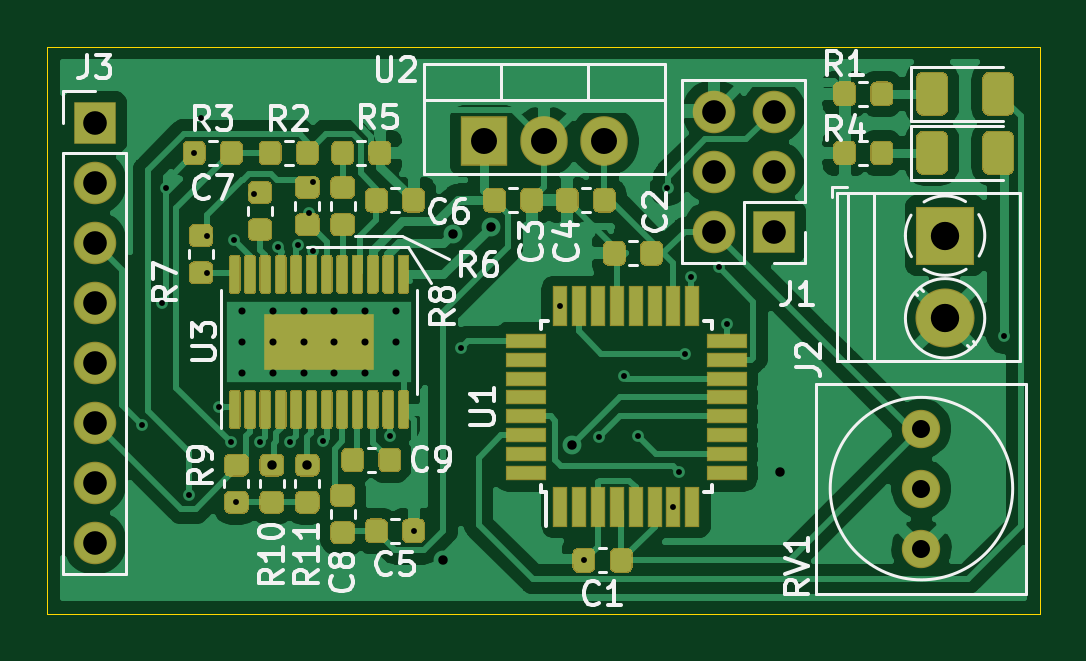
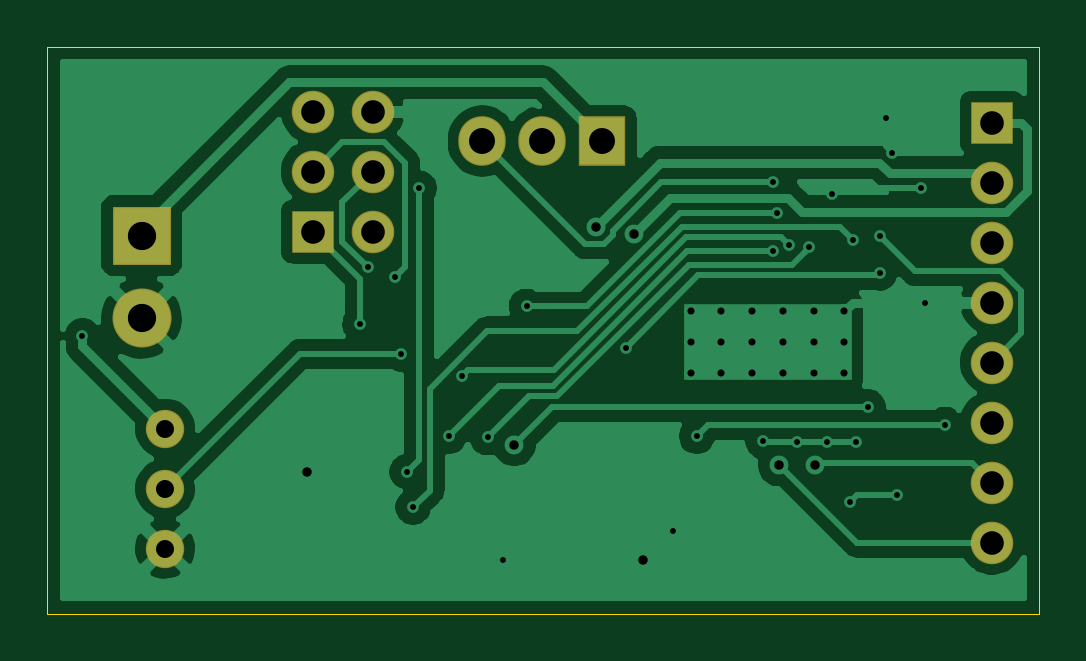
Circuit board: 10 layer files. Board 42.0 x 24.0 mm.
- bottom_copper: single_driver-B_Cu.gbr (44648 bytes)
- bottom_mask: single_driver-B_Mask.gbr (1339 bytes)
- paste: single_driver-B_Paste.gbr (464 bytes)
- bottom_silk: single_driver-B_SilkS.gbr (465 bytes)
- outline: single_driver-Edge_Cuts.gbr (698 bytes)
- top_copper: single_driver-F_Cu.gbr (111155 bytes)
- top_mask: single_driver-F_Mask.gbr (26080 bytes)
- paste: single_driver-F_Paste.gbr (25835 bytes)
- top_silk: single_driver-F_SilkS.gbr (25593 bytes)
- drill: single_driver.drl (1643 bytes)

=== bottom_copper: single_driver-B_Cu.gbr (44648 bytes, source omitted) ===
=== bottom_mask: single_driver-B_Mask.gbr ===
%TF.GenerationSoftware,KiCad,Pcbnew,(5.1.6)-1*%
%TF.CreationDate,2020-11-02T22:50:54-07:00*%
%TF.ProjectId,single_driver,73696e67-6c65-45f6-9472-697665722e6b,rev?*%
%TF.SameCoordinates,Original*%
%TF.FileFunction,Soldermask,Bot*%
%TF.FilePolarity,Negative*%
%FSLAX46Y46*%
G04 Gerber Fmt 4.6, Leading zero omitted, Abs format (unit mm)*
G04 Created by KiCad (PCBNEW (5.1.6)-1) date 2020-11-02 22:50:54*
%MOMM*%
%LPD*%
G01*
G04 APERTURE LIST*
%ADD10O,1.800000X1.800000*%
%ADD11R,1.800000X1.800000*%
%ADD12C,1.624000*%
%ADD13O,2.005000X2.100000*%
%ADD14R,2.005000X2.100000*%
%ADD15C,2.500000*%
%ADD16R,2.500000X2.500000*%
G04 APERTURE END LIST*
D10*
%TO.C,J1*%
X166210000Y-94750000D03*
X168750000Y-94750000D03*
X166210000Y-97290000D03*
X168750000Y-97290000D03*
X166210000Y-99830000D03*
D11*
X168750000Y-99830000D03*
%TD*%
D12*
%TO.C,RV1*%
X175000000Y-108170000D03*
X175000000Y-110710000D03*
X175000000Y-113250000D03*
%TD*%
D13*
%TO.C,U2*%
X161580000Y-96000000D03*
X159040000Y-96000000D03*
D14*
X156500000Y-96000000D03*
%TD*%
D10*
%TO.C,J3*%
X140000000Y-113000000D03*
X140000000Y-110460000D03*
X140000000Y-107920000D03*
X140000000Y-105380000D03*
X140000000Y-102840000D03*
X140000000Y-100300000D03*
X140000000Y-97760000D03*
D11*
X140000000Y-95220000D03*
%TD*%
D15*
%TO.C,J2*%
X176000000Y-103500000D03*
D16*
X176000000Y-100000000D03*
%TD*%
M02*

=== paste: single_driver-B_Paste.gbr ===
%TF.GenerationSoftware,KiCad,Pcbnew,(5.1.6)-1*%
%TF.CreationDate,2020-11-02T22:50:54-07:00*%
%TF.ProjectId,single_driver,73696e67-6c65-45f6-9472-697665722e6b,rev?*%
%TF.SameCoordinates,Original*%
%TF.FileFunction,Paste,Bot*%
%TF.FilePolarity,Positive*%
%FSLAX46Y46*%
G04 Gerber Fmt 4.6, Leading zero omitted, Abs format (unit mm)*
G04 Created by KiCad (PCBNEW (5.1.6)-1) date 2020-11-02 22:50:54*
%MOMM*%
%LPD*%
G01*
G04 APERTURE LIST*
G04 APERTURE END LIST*
M02*

=== bottom_silk: single_driver-B_SilkS.gbr ===
%TF.GenerationSoftware,KiCad,Pcbnew,(5.1.6)-1*%
%TF.CreationDate,2020-11-02T22:50:54-07:00*%
%TF.ProjectId,single_driver,73696e67-6c65-45f6-9472-697665722e6b,rev?*%
%TF.SameCoordinates,Original*%
%TF.FileFunction,Legend,Bot*%
%TF.FilePolarity,Positive*%
%FSLAX46Y46*%
G04 Gerber Fmt 4.6, Leading zero omitted, Abs format (unit mm)*
G04 Created by KiCad (PCBNEW (5.1.6)-1) date 2020-11-02 22:50:54*
%MOMM*%
%LPD*%
G01*
G04 APERTURE LIST*
G04 APERTURE END LIST*
M02*

=== outline: single_driver-Edge_Cuts.gbr ===
%TF.GenerationSoftware,KiCad,Pcbnew,(5.1.6)-1*%
%TF.CreationDate,2020-11-02T22:50:54-07:00*%
%TF.ProjectId,single_driver,73696e67-6c65-45f6-9472-697665722e6b,rev?*%
%TF.SameCoordinates,Original*%
%TF.FileFunction,Profile,NP*%
%FSLAX46Y46*%
G04 Gerber Fmt 4.6, Leading zero omitted, Abs format (unit mm)*
G04 Created by KiCad (PCBNEW (5.1.6)-1) date 2020-11-02 22:50:54*
%MOMM*%
%LPD*%
G01*
G04 APERTURE LIST*
%TA.AperFunction,Profile*%
%ADD10C,0.050000*%
%TD*%
G04 APERTURE END LIST*
D10*
X138000000Y-92000000D02*
X180000000Y-92000000D01*
X138000000Y-116000000D02*
X138000000Y-92000000D01*
X180000000Y-116000000D02*
X138000000Y-116000000D01*
X180000000Y-92000000D02*
X180000000Y-116000000D01*
M02*

=== top_copper: single_driver-F_Cu.gbr (111155 bytes, source omitted) ===
=== top_mask: single_driver-F_Mask.gbr (26080 bytes, source omitted) ===
=== paste: single_driver-F_Paste.gbr (25835 bytes, source omitted) ===
=== top_silk: single_driver-F_SilkS.gbr (25593 bytes, source omitted) ===
=== drill: single_driver.drl ===
M48
; DRILL file {KiCad (5.1.6)-1} date 11/02/20 22:50:52
; FORMAT={-:-/ absolute / inch / decimal}
; #@! TF.CreationDate,2020-11-02T22:50:52-07:00
; #@! TF.GenerationSoftware,Kicad,Pcbnew,(5.1.6)-1
FMAT,2
INCH
T1C0.0098
T2C0.0118
T3C0.0157
T4C0.0300
T5C0.0394
T6C0.0433
T7C0.0472
%
G90
G05
T1
X5.5906Y-4.252
X5.6236Y-4.0488
X5.6299Y-3.8583
X5.6693Y-4.3701
X5.6777Y-3.7992
X5.689Y-3.7402
X5.6988Y-3.937
X5.6988Y-3.999
X5.7185Y-4.2224
X5.7382Y-4.2815
X5.7432Y-3.944
X5.748Y-4.3814
X5.7776Y-3.8681
X5.7874Y-4.2815
X5.8169Y-3.9567
X5.8366Y-4.2815
X5.85Y-3.9532
X5.8692Y-3.8996
X5.876Y-3.8484
X5.8764Y-3.9626
X5.8929Y-4.2797
X6.0039Y-4.2717
X6.0433Y-4.4291
X6.122Y-4.124
X6.2874Y-4.0551
X6.3273Y-4.4783
X6.3524Y-4.2734
X6.3943Y-4.1703
X6.4173Y-4.2717
X6.4665Y-3.8583
X6.4764Y-4.3898
X6.4862Y-4.3307
X6.4961Y-4.1339
X6.5059Y-4.0059
X6.5521Y-3.9899
X6.565Y-4.0846
X7.0276Y-4.1043
T2
X5.7579Y-4.063
X5.7579Y-4.1142
X5.7579Y-4.1654
X5.8091Y-4.063
X5.8091Y-4.1142
X5.8091Y-4.1654
X5.8602Y-4.063
X5.8602Y-4.1142
X5.8602Y-4.1654
X5.9114Y-4.063
X5.9114Y-4.1142
X5.9114Y-4.1654
X5.9626Y-4.063
X5.9626Y-4.1142
X5.9626Y-4.1654
X6.0138Y-4.063
X6.0138Y-4.1142
X6.0138Y-4.1654
T3
X5.8071Y-4.3194
X5.8661Y-4.3194
X6.0925Y-4.4783
X6.1082Y-3.934
X6.1722Y-3.9223
X6.3081Y-4.2858
X6.6535Y-4.3307
T4
X6.8898Y-4.2587
X6.8898Y-4.3587
X6.8898Y-4.4587
T5
X6.5437Y-3.7303
X6.5437Y-3.8303
X6.5437Y-3.9303
X6.6437Y-3.7303
X6.6437Y-3.8303
X6.6437Y-3.9303
X5.5118Y-3.7488
X5.5118Y-3.8488
X5.5118Y-3.9488
X5.5118Y-4.0488
X5.5118Y-4.1488
X5.5118Y-4.2488
X5.5118Y-4.3488
X5.5118Y-4.4488
T6
X6.1614Y-3.7795
X6.2614Y-3.7795
X6.3614Y-3.7795
T7
X6.9291Y-3.937
X6.9291Y-4.0748
T0
M30

